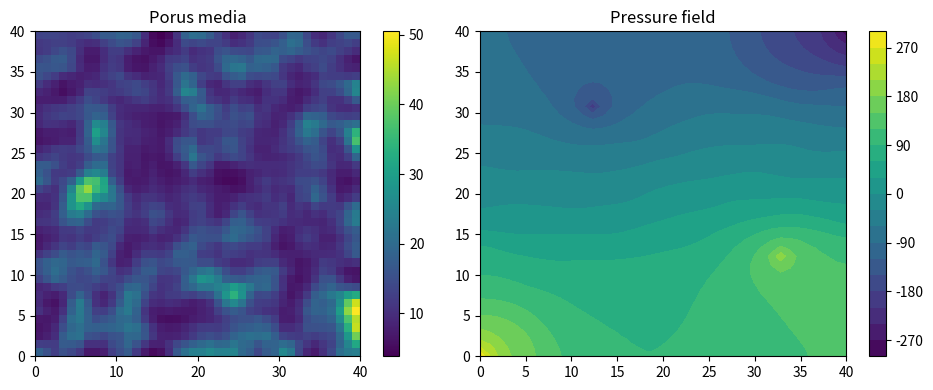

Python code for this plot:
import numpy as np
from scipy.sparse import lil_matrix
import scipy.sparse.linalg as spla
from scipy.sparse import coo_matrix
import matplotlib.pyplot as plt
from scipy.ndimage import uniform_filter

def idx(i: int, j: int, Nx: int) -> int: return i + j * Nx

# Good reference of TPFA implementation, however the calculations order differs: 
# https://www.duo.uio.no/bitstream/handle/10852/9721/Lunde.pdf?sequence=1
# What is an orthogonal grid?:
# https://www.researchgate.net/publication/363336649_Isovists_in_a_Grid_benefits_and_limitations
# What are finite volume methods?

# Here is the MatLab reference, that Mayur Pal gave:
# https://andreas.folk.ntnu.no/papers/ResSimMatlab.pdf
# What is Single-Phase flow? Only one type of fluid flowing through porus medium. Source!?!?!
# What is uniform cartesian grid?
# What is the difference between finite-difference and finite-volume methods? TPFA is finite-volume method
# Difference between porousity and permeability:
# https://soil.evs.buffalo.edu/images/thumb/9/98/9FDE2B38-94FC-495B-A12B-F57898660EFC.png/500px-9FDE2B38-94FC-495B-A12B-F57898660EFC.png
# https://soil.evs.buffalo.edu/index.php/File:9FDE2B38-94FC-495B-A12B-F57898660EFC.png#filehistory
# Difference between speed and velocity
# https://energywavetheory.com/forces/velocity/
# "Unless stated otherwise we shall follow common practice and use no-flow boundary conditions." -> "isolated flow system where no water can enter or exit the reservoir"
# Authors use "uniform Cartesian grid" for simulations -> every grid cell has same dimensions

def TPFA(Nx:int, Ny:int, permiability_field:np.ndarray, pressure_bc:dict[int, float]) -> np.ndarray:
    # Source is chapter 3 (Incompressible Single-Phase Flow) of: https://andreas.folk.ntnu.no/papers/ResSimMatlab.pdf 

    # "in most reservoir simulation models, the permeability K is cell-wise constant, and hence not well-defined at the interfaces"
    #           Interface - line at which two grid cells are joined.
    # This means that we have to approximate permeability on the interfaces
    # "In the TPFA method this is done by taking a distance-weighted harmonic average of the respective directional cell permeabilities"
    # Exact implementation logic is taken from the source.
    TX = np.zeros((Nx+1, Ny))
    TY = np.zeros((Nx, Ny+1))
    cell_dim_x, cell_dim_y = 1/Nx, 1/Ny  # Cell size is an inverse of the cell count here to get [0, 1] size grid. Why so?
    # Not sure how did they got this expression. Formula is different. If it would be clear what ∆xi, ∆xj and 2|γij| mean, then the tij formula could be used here
    perm_inv = 1.0 / permiability_field
    TX[1:-1, :] = (2 * cell_dim_y / cell_dim_x) / (perm_inv[:-1, :] + perm_inv[1:, :])
    TY[:, 1:-1] = (2 * cell_dim_x / cell_dim_y) / (perm_inv[:, :-1] + perm_inv[:, 1:])

    # Assemble pressure matrix - A
    rows, cols, data = [], [], []
    for j in range(Ny):
        for i in range(Nx):
            m = idx(i,j,Nx)
            diag = 0.0
            if i>0:
                rows.append(m)
                cols.append(m-1)
                t = TX[i,j]
                data.append(-t)
                diag+=t
            if i<Nx-1:
                rows.append(m)
                cols.append(m+1)
                t = TX[i+1,j]
                data.append(-t)
                diag+=t
            if j>0:
                rows.append(m)
                cols.append(idx(i,j-1,Nx))
                t = TY[i,j]
                data.append(-t)
                diag+=t
            if j<Ny-1:
                rows.append(m)
                cols.append(idx(i,j+1,Nx))
                t = TY[i,j+1]
                data.append(-t)
                diag+=t
            rows.append(m)
            cols.append(m)
            data.append(diag)
    A = lil_matrix((Nx*Ny, Nx*Ny))
    A[rows, cols] = data

    # impose Dirichlet BCs
    q = np.zeros(Nx*Ny)
    for node, pressure in pressure_bc.items():
        # These A updates were given by ChatGPT. These make the result look good. But why we need them? Seems it should be enough to have source/sink pressures with q.
        A[node,:] = 0
        A[node,node] = 1.0
        q[node] = pressure

    return spla.spsolve(A.tocsr(), q).reshape((Nx,Ny))

def compute_local_T(Kcells, hx, hy):
    """
    Compute the 4×4 local transmissibility matrix T_loc for one interaction region.
    Kcells = [K_SW, K_SE, K_NE, K_NW], each a 2×2 permeability tensor.
    T_loc[f, c] gives the contribution of P_cell[c] to q_subface[f].
    Subfaces f = 0:south, 1:east, 2:north, 3:west; cells c = [SW,SE,NE,NW].
    """
    KSW, KSE, KNE, KNW = Kcells
    # Build A (8×8) and B (8×4) for continuity eqns
    A = np.zeros((8,8))
    B = np.zeros((8,4))
    # 1) south pressure continuity
    A[0, 0] = hx/2;   A[0, 2] = hx/2
    B[0, 0] = -1;     B[0, 1] = +1
    # 2) south flux continuity (n=[0,-1])
    A[1, 0] =  KSW[1,0];  A[1,1] =  KSW[1,1]
    A[1, 2] = -KSE[1,0];  A[1,3] = -KSE[1,1]
    # 3) east pressure continuity
    A[2, 3] = hy/2;   A[2, 5] = hy/2
    B[2, 1] = -1;     B[2, 2] = +1
    # 4) east flux continuity (n=[1,0])
    A[3, 2] =  KSE[0,0];  A[3,3] =  KSE[0,1]
    A[3, 4] = -KNE[0,0];  A[3,5] = -KNE[0,1]
    # 5) north pressure continuity
    A[4, 6] = hx/2;   A[4, 4] = hx/2
    B[4, 2] = +1;     B[4, 3] = -1
    # 6) north flux continuity (n=[0,1])
    A[5, 6] =  KNW[0,1];  A[5,7] =  KNW[1,1]
    A[5, 4] = -KNE[0,1];  A[5,5] = -KNE[1,1]
    # 7) west pressure continuity
    A[6, 1] = hy/2;   A[6, 7] = hy/2
    B[6, 0] = -1;     B[6, 3] = +1
    # 8) west flux continuity (n=[-1,0])
    A[7, 0] =  KSW[0,0];  A[7,1] =  KSW[0,1]
    A[7, 6] = -KNW[0,0];  A[7,7] = -KNW[0,1]

    invA = np.linalg.inv(A)

    # Build M (4×8) to turn gradients → fluxes on each subface
    M = np.zeros((4,8))
    # south: use SW side, n_south=[0,-1], length= hx
    M[0, 0:2] = -np.array([KSW[1,0], KSW[1,1]]) * hx
    # east: use SE side, n_east=[1,0], length= hy
    M[1, 2:4] =  np.array([KSE[0,0], KSE[0,1]]) * hy
    # north: use NW side, n_north=[0,1], length= hx
    M[2, 6:8] =  np.array([KNW[0,1], KNW[1,1]]) * hx
    # west: use SW side, n_west=[-1,0], length= hy
    M[3, 0:2] = -np.array([KSW[0,0], KSW[0,1]]) * hy

    # Local T_loc: subface flux = T_loc @ P_loc
    T_loc = M.dot(invA).dot(B)
    return T_loc

def MPFA_O(Nx, Ny, K_field, pressure_bc):
    """
    Solve -∇·(K ∇p)=0 on [0,1]^2 with Dirichlet BCs.
    K_field[i,j] is a 2×2 tensor in cell (i,j).
    pressure_bc is { global_index: p_value }.
    Returns p as an (Nx,Ny) array.
    """
    hx, hy = 1.0/Nx, 1.0/Ny
    rows, cols, data = [], [], []

    # Loop over all interior nodes i=1..Nx-1, j=1..Ny-1
    for i in range(1, Nx):
        for j in range(1, Ny):
            # gather the 4 cell tensors around node (i,j)
            KSW = K_field[i-1, j-1]
            KSE = K_field[i  , j-1]
            KNE = K_field[i  , j  ]
            KNW = K_field[i-1, j  ]
            Tloc = compute_local_T([KSW,KSE,KNE,KNW], hx, hy)

            # global cell‐indices in the order [SW,SE,NE,NW]
            ids = [
                idx(i-1, j-1, Nx),
                idx(i  , j-1, Nx),
                idx(i  , j  , Nx),
                idx(i-1, j  , Nx),
            ]

            # for each of the 4 subfaces f, add its Tloc[f,*] contributions
            # f=0: SW↔SE, f=1: SE↔NE, f=2: NW↔NE, f=3: SW↔NW
            neigh = [(0,1), (1,2), (3,2), (0,3)]
            for f, (a_idx,b_idx) in enumerate(neigh):
                Tval = 0.5*( Tloc[f, b_idx] - Tloc[f, a_idx] )
                mi = ids[a_idx]; mj = ids[b_idx]
                # assemble 2×2 block [ +T  -T; -T  +T ]
                for ii, jj, vv in [
                    (mi, mi, +Tval),
                    (mj, mj, +Tval),
                    (mi, mj, -Tval),
                    (mj, mi, -Tval),
                ]:
                    rows.append(ii); cols.append(jj); data.append(vv)

    # build global sparse A
    A = coo_matrix((data,(rows,cols)),shape=(Nx*Ny, Nx*Ny)).tocsr()

    # RHS and Dirichlet BCs
    q = np.zeros(Nx*Ny)
    for node, pval in pressure_bc.items():
        A[node,:] = 0
        A[node,node] = 1.0
        q[node] = pval

    p = spla.spsolve(A, q)
    return p.reshape((Nx,Ny))

if __name__=='__main__':
    np.random.seed(0)
    homogeneous = False
    Nx = 40
    Ny = 40
    pressure_bc: dict[int, float] = {0: 300.0, 512: 200, 1212: -200, Nx*Ny-1: -300.0}

    if homogeneous:
        porus_media = np.ones((Nx,Ny))
    else:
        porus_media = np.exp(5*uniform_filter(uniform_filter(np.random.rand(Nx,Ny), size=3, mode='reflect'), size=3, mode='reflect'))

    pressure_field = TPFA(Nx, Ny, porus_media, pressure_bc)

    fig, (ax1,ax2) = plt.subplots(1,2,figsize=(10,4))
    ax1.set_title('Porus media')
    ax1.set_xlim(0, Nx)
    ax1.set_ylim(0, Ny)
    fig.colorbar(ax1.imshow(porus_media, extent=(0, Nx, 0, Ny)), ax=ax1)
    ax2.set_title('Pressure field')
    ax2.set_xlim(0, Nx)
    ax2.set_ylim(0, Ny)
    fig.colorbar(ax2.contourf(pressure_field, levels=20, extent=(0, Nx, 0, Ny)), ax=ax2)
    plt.tight_layout()
    plt.show()
